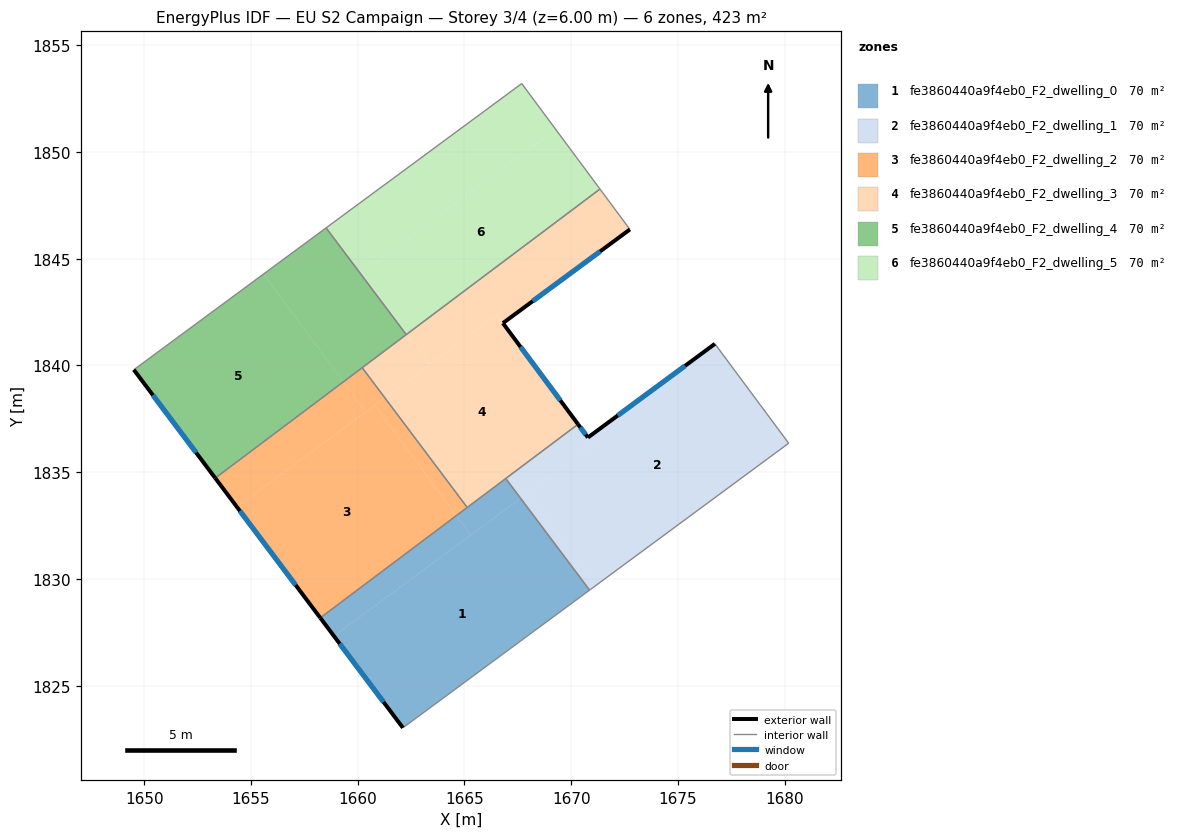
=== STOREY PLAN SPEC (per zone: floor XY polygon, exterior-wall plan segments, windows/doors) ===
zone 1: fe3860440a9f4eb0_F2_dwelling_0  (70.5 m²)
  floor: (1667.63, 1833.77) (1670.86, 1829.47) (1662.12, 1823.02) (1658.89, 1827.32)
  floor: (1664.62, 1832.96) (1665.29, 1832.05) (1658.89, 1827.32) (1658.25, 1828.17)
  floor: (1666.93, 1834.70) (1667.63, 1833.77) (1665.29, 1832.05) (1664.62, 1832.96)
  exterior wall: (1658.25, 1828.17) – (1662.12, 1823.02)  [6.4 m]
    window: (1659.16, 1826.96) – (1661.21, 1824.23)  [5.4 m²]
  interior walls: 4
zone 2: fe3860440a9f4eb0_F2_dwelling_1  (70.5 m²)
  floor: (1676.73, 1841.01) (1680.19, 1836.35) (1671.14, 1829.68) (1667.95, 1834.01) (1671.03, 1836.28) (1670.78, 1836.62)
  floor: (1667.95, 1834.01) (1671.14, 1829.68) (1670.86, 1829.47) (1667.63, 1833.77)
  floor: (1670.32, 1837.24) (1671.03, 1836.28) (1667.63, 1833.77) (1666.93, 1834.70)
  exterior wall: (1670.78, 1836.62) – (1670.32, 1837.24)  [0.8 m]
    window: (1670.68, 1836.77) – (1670.43, 1837.10)  [0.7 m²]
  exterior wall: (1676.73, 1841.01) – (1670.78, 1836.62)  [7.4 m]
    window: (1675.34, 1839.98) – (1672.18, 1837.65)  [6.2 m²]
  interior walls: 4
zone 3: fe3860440a9f4eb0_F2_dwelling_2  (70.5 m²)
  floor: (1660.80, 1838.13) (1664.62, 1832.96) (1658.25, 1828.17) (1654.34, 1833.37)
  floor: (1659.32, 1839.22) (1660.36, 1837.81) (1654.34, 1833.37) (1653.33, 1834.72)
  floor: (1660.21, 1839.89) (1661.27, 1838.48) (1660.36, 1837.81) (1659.32, 1839.22)
  floor: (1661.27, 1838.48) (1665.13, 1833.34) (1664.62, 1832.96) (1660.80, 1838.13)
  exterior wall: (1653.33, 1834.72) – (1658.25, 1828.17)  [8.2 m]
    window: (1654.48, 1833.18) – (1657.09, 1829.71)  [6.9 m²]
  interior walls: 3
zone 4: fe3860440a9f4eb0_F2_dwelling_3  (70.5 m²)
  floor: (1666.52, 1842.35) (1670.32, 1837.24) (1665.13, 1833.34) (1661.27, 1838.48)
  floor: (1671.35, 1848.26) (1672.75, 1846.37) (1666.80, 1841.98) (1666.52, 1842.35) (1663.40, 1840.05) (1662.33, 1841.49)
  floor: (1662.33, 1841.49) (1663.40, 1840.05) (1661.27, 1838.48) (1660.21, 1839.89)
  exterior wall: (1666.80, 1841.98) – (1672.75, 1846.37)  [7.4 m]
    window: (1668.20, 1843.01) – (1671.35, 1845.34)  [6.2 m²]
  exterior wall: (1670.32, 1837.24) – (1666.80, 1841.98)  [5.9 m]
    window: (1669.49, 1838.35) – (1667.63, 1840.87)  [5.0 m²]
  interior walls: 6
zone 5: fe3860440a9f4eb0_F2_dwelling_4  (70.5 m²)
  floor: (1655.59, 1844.28) (1659.32, 1839.22) (1653.33, 1834.72) (1649.52, 1839.79)
  floor: (1658.52, 1846.44) (1662.28, 1841.44) (1659.32, 1839.22) (1655.59, 1844.28)
  exterior wall: (1649.52, 1839.79) – (1653.33, 1834.72)  [6.3 m]
    window: (1650.41, 1838.60) – (1652.43, 1835.91)  [5.4 m²]
  interior walls: 4
zone 6: fe3860440a9f4eb0_F2_dwelling_5  (70.5 m²)
  floor: (1669.28, 1851.05) (1671.35, 1848.26) (1662.33, 1841.49) (1660.21, 1844.36)
  floor: (1667.68, 1853.20) (1669.28, 1851.05) (1660.21, 1844.36) (1662.33, 1841.49) (1662.28, 1841.44) (1658.52, 1846.44)
  interior walls: 4

=== DERIVED (storey summary) ===
Building: EU S2 Campaign
Storey: 3 of 4  (floor level z = 6.00 m)
Storey gross floor area: 423.0 m²
Zones on this storey: 6
  - fe3860440a9f4eb0_F2_dwelling_0: floor 70.5 m²; exterior wall 6.4 m (19.3 m²); 1 window(s) 5.4 m²; WWR 28.1%
  - fe3860440a9f4eb0_F2_dwelling_1: floor 70.5 m²; exterior wall 8.2 m (24.5 m²); 2 window(s) 6.9 m²; WWR 28.1%
  - fe3860440a9f4eb0_F2_dwelling_2: floor 70.5 m²; exterior wall 8.2 m (24.6 m²); 1 window(s) 6.9 m²; WWR 28.1%
  - fe3860440a9f4eb0_F2_dwelling_3: floor 70.5 m²; exterior wall 13.3 m (39.9 m²); 2 window(s) 11.2 m²; WWR 28.1%
  - fe3860440a9f4eb0_F2_dwelling_4: floor 70.5 m²; exterior wall 6.3 m (19.0 m²); 1 window(s) 5.4 m²; WWR 28.1%
  - fe3860440a9f4eb0_F2_dwelling_5: floor 70.5 m²
Zone adjacency (shared interzone walls):
  - fe3860440a9f4eb0_F2_dwelling_0 ↔ fe3860440a9f4eb0_F2_dwelling_1
  - fe3860440a9f4eb0_F2_dwelling_0 ↔ fe3860440a9f4eb0_F2_dwelling_2
  - fe3860440a9f4eb0_F2_dwelling_0 ↔ fe3860440a9f4eb0_F2_dwelling_3
  - fe3860440a9f4eb0_F2_dwelling_1 ↔ fe3860440a9f4eb0_F2_dwelling_3
  - fe3860440a9f4eb0_F2_dwelling_2 ↔ fe3860440a9f4eb0_F2_dwelling_3
  - fe3860440a9f4eb0_F2_dwelling_2 ↔ fe3860440a9f4eb0_F2_dwelling_4
  - fe3860440a9f4eb0_F2_dwelling_3 ↔ fe3860440a9f4eb0_F2_dwelling_4
  - fe3860440a9f4eb0_F2_dwelling_3 ↔ fe3860440a9f4eb0_F2_dwelling_5
  - fe3860440a9f4eb0_F2_dwelling_4 ↔ fe3860440a9f4eb0_F2_dwelling_5